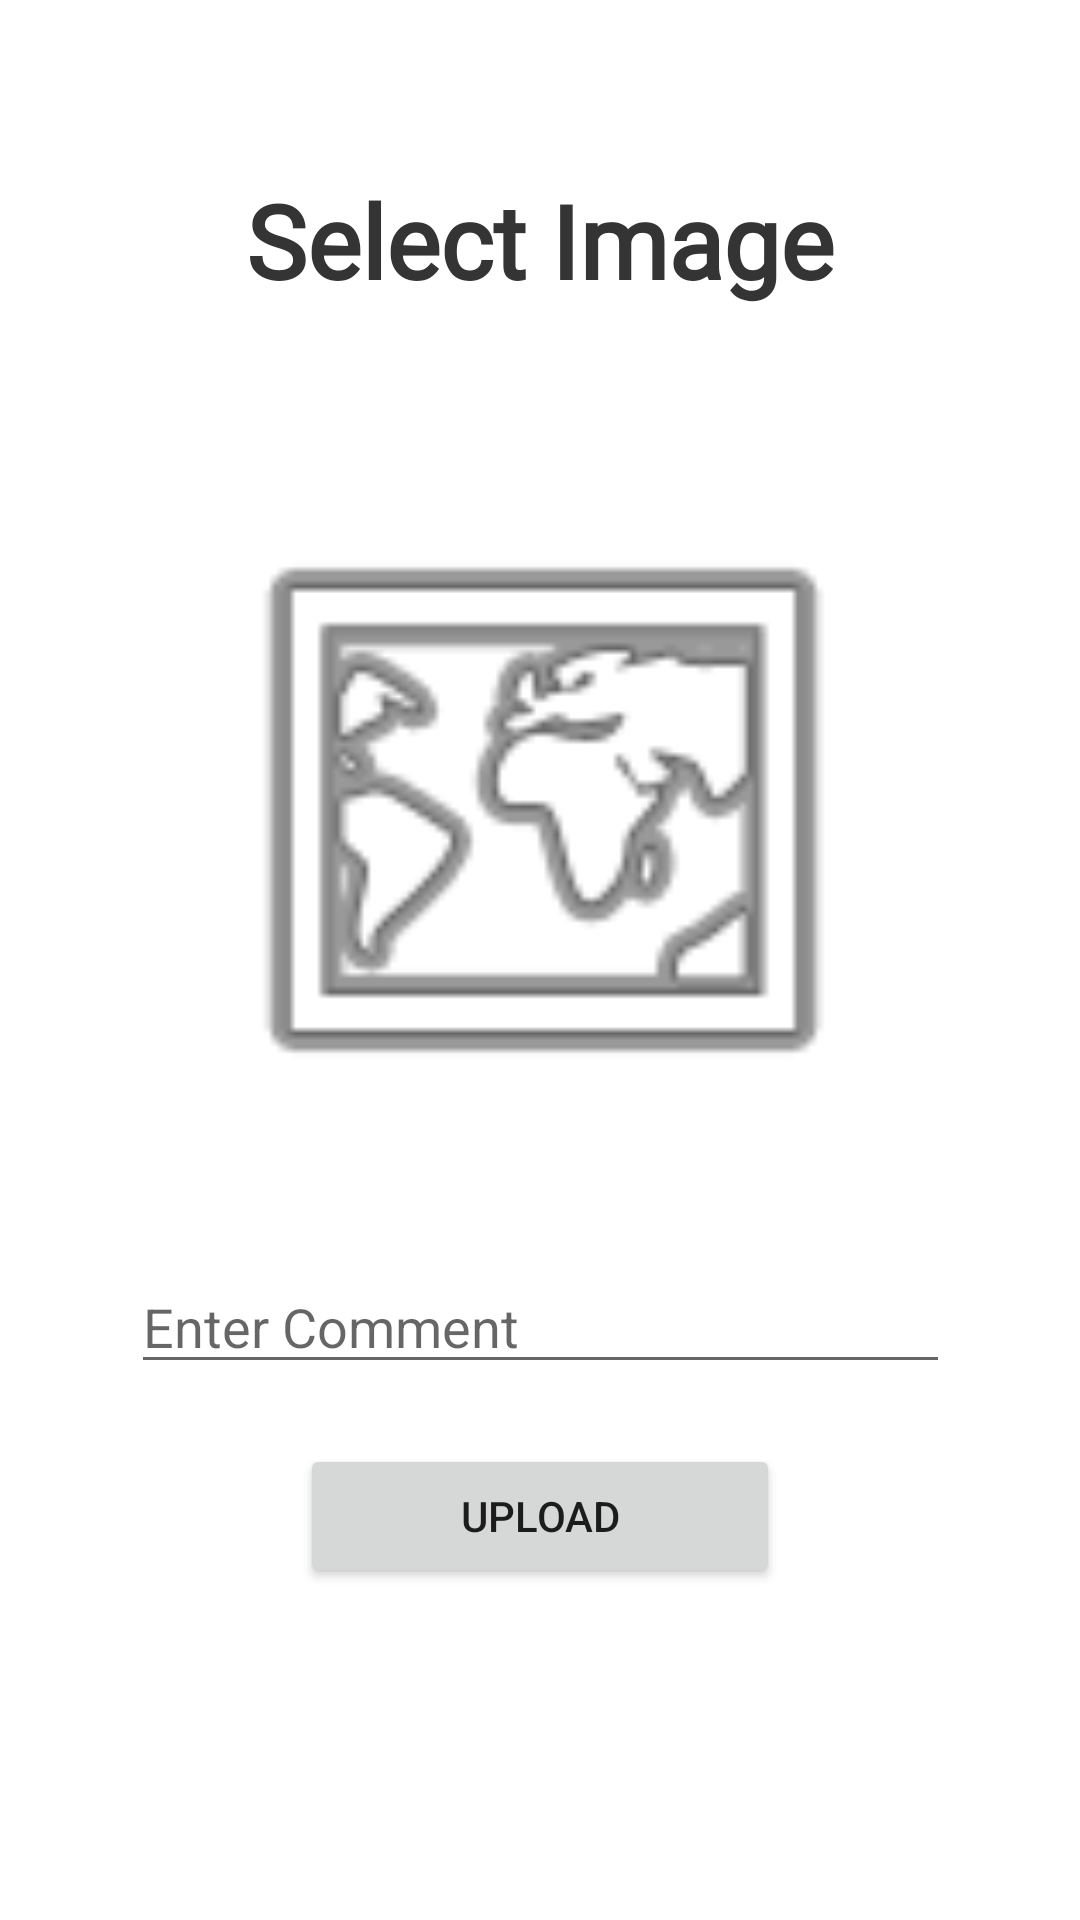

Reconstruct the res/layout file that produces this screen, plus the resources it refers to.
<!-- AndroidManifest.xml: application theme Theme.InstagramCloneFirebase -->
<!-- res/layout/activity_upload.xml -->
<?xml version="1.0" encoding="utf-8"?>
<androidx.constraintlayout.widget.ConstraintLayout xmlns:android="http://schemas.android.com/apk/res/android"
    xmlns:app="http://schemas.android.com/apk/res-auto"
    xmlns:tools="http://schemas.android.com/tools"
    android:layout_width="match_parent"
    android:layout_height="match_parent"
    tools:context=".view.UploadActivity">

    <TextView
        android:layout_width="wrap_content"
        android:layout_height="wrap_content"
        android:text="Select Image"
        android:textSize="34sp"
        android:textColor="#343434"
        android:textStyle="bold"
        android:fontFamily="@font/helveticabd"
        app:layout_constraintTop_toTopOf="parent"
        app:layout_constraintStart_toStartOf="parent"
        app:layout_constraintEnd_toEndOf="parent"
        app:layout_constraintBottom_toTopOf="@id/imageView"/>

    <ImageView
        android:id="@+id/imageView"
        android:layout_width="260dp"
        android:layout_height="220dp"
        android:layout_marginTop="160dp"
        app:layout_constraintEnd_toEndOf="parent"
        app:layout_constraintStart_toStartOf="parent"
        app:layout_constraintTop_toTopOf="parent"
        app:srcCompat="@android:drawable/ic_menu_mapmode"
         />

    <EditText
        android:id="@+id/commandText"
        android:layout_width="wrap_content"
        android:layout_height="wrap_content"
        android:ems="13"
        android:inputType="textPersonName"
        android:hint="Enter Comment"
        android:layout_marginTop="40dp"
        app:layout_constraintEnd_toEndOf="parent"
        app:layout_constraintStart_toStartOf="parent"
        app:layout_constraintTop_toBottomOf="@+id/imageView" />

    <Button
        android:id="@+id/uploadButton"
        android:layout_width="160dp"
        android:layout_height="wrap_content"
        android:text="Upload"
        app:layout_constraintStart_toStartOf="parent"
        app:layout_constraintEnd_toEndOf="parent"
        app:layout_constraintTop_toBottomOf="@id/commandText"
        android:layout_marginTop="20dp"/>

</androidx.constraintlayout.widget.ConstraintLayout>
<!-- resources referenced by this layout -->
<resources>
  <style name="Theme.InstagramCloneFirebase" parent="Theme.MaterialComponents.DayNight.DarkActionBar">
          
          <item name="colorPrimary">#45B75E</item>
          <item name="colorPrimaryVariant">#286635</item>
          <item name="colorOnPrimary">@color/white</item>
          
          <item name="colorSecondary">@color/teal_200</item>
          <item name="colorSecondaryVariant">@color/teal_700</item>
          <item name="colorOnSecondary">@color/black</item>
          
          <item name="android:statusBarColor" tools:targetApi="l">?attr/colorPrimaryVariant</item>
          
      </style>
  <!-- not gathered from this repository: default colours our renderer supplied (Android Studio template values) -->
  <color name="teal_200">#FF03DAC5</color>
  <color name="teal_700">#FF018786</color>
  <color name="black">#FF000000</color>
  <color name="white">#FFFFFFFF</color>
</resources>
